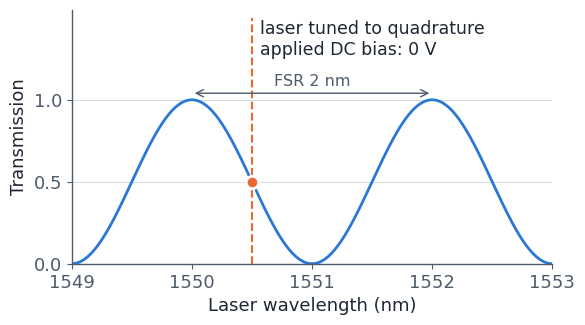

Source code (Python): (Note: this script raises an exception after producing the figure.)
# Figures reproduced from scratch for the ferroelectric course literature tabs (sources not CC BY).
# Every number drawn here is either stated in the cited paper's text, quoted in the course text with its
# source, or computed from a stated textbook model; illustrative parameters are labelled as such in the figure.
# Run from the project root:
#   uv run --no-project --with matplotlib==3.10.0 --with numpy python course/tools/lit/fe_figs.py
import os

import matplotlib

matplotlib.use('Agg')
import matplotlib.pyplot as plt  # noqa: E402
import numpy as np  # noqa: E402

OUT = 'course/media/lit'
INK, INK2, INK3, LINE = '#1d2733', '#4d5b6b', '#7b8796', '#d3dbe4'
BLUE, ORANGE, AQUA = '#2a78d6', '#eb6834', '#1baf7a'
FONT = "'Helvetica Neue', Helvetica, Arial, sans-serif"

plt.rcParams.update({
    'svg.fonttype': 'none', 'font.family': 'sans-serif',
    'font.sans-serif': ['Helvetica Neue', 'Helvetica', 'Arial', 'DejaVu Sans'],
    'font.size': 13, 'axes.edgecolor': INK2, 'axes.labelcolor': INK, 'xtick.color': INK2,
    'ytick.color': INK2, 'axes.linewidth': 1.0, 'axes.spines.top': False, 'axes.spines.right': False,
    'figure.facecolor': 'white', 'axes.facecolor': 'white', 'savefig.facecolor': 'white',
})


def save(fig, name):
    p = os.path.join(OUT, name)
    fig.savefig(p, format='svg', bbox_inches='tight', pad_inches=0.12, metadata={'Date': None})
    plt.close(fig)
    print(name, os.path.getsize(p) // 1024, 'KB')


def write(name, svg):
    p = os.path.join(OUT, name)
    with open(p, 'w') as f:
        f.write(svg)
    print(name, os.path.getsize(p) // 1024, 'KB')


# ---------- Valdez et al. 2023: quadrature set by laser wavelength on an unbalanced MZI ----------
# T = (1 + cos(2 pi (lambda - lambda0) / FSR)) / 2, FSR illustrative (the paper's FSR is not used).
def valdez():
    fsr = 2.0
    lam = np.linspace(1549.0, 1553.0, 800)
    lam0 = 1550.0
    T = 0.5 * (1 + np.cos(2 * np.pi * (lam - lam0) / fsr))
    fig, ax = plt.subplots(figsize=(6.2, 3.3))
    ax.plot(lam, T, color=BLUE, lw=2)
    q = lam0 + fsr / 4
    ax.plot([q, q], [0, 1.5], color=ORANGE, lw=1.5, ls='--')
    ax.plot([q], [0.5], 'o', ms=9, color=ORANGE, mec='white', mew=2, zorder=5)
    ax.text(q + 0.07, 1.37, 'laser tuned to quadrature\napplied DC bias: 0 V', ha='left', va='center',
            fontsize=12.5, color=INK)
    ax.annotate('', xy=(lam0 + fsr, 1.04), xytext=(lam0, 1.04),
                arrowprops=dict(arrowstyle='<->', color=INK2, lw=1))
    ax.text(lam0 + fsr / 2, 1.07, 'FSR 2 nm', ha='center', va='bottom', fontsize=11.5, color=INK2)
    ax.set_xlim(1549, 1553)
    ax.set_xticks([1549, 1550, 1551, 1552, 1553])
    ax.set_ylim(0, 1.55)
    ax.set_yticks([0, 0.5, 1])
    ax.set_xlabel('Laser wavelength (nm)')
    ax.set_ylabel('Transmission')
    ax.grid(axis='y', color=LINE, lw=0.8)
    save(fig, 'fe_valdez2023_quadrature.svg')


# ---------- Which V pi: electrical dB of the EO response vs drive needed ----------
# EO S21 (electrical dB) = 20 log10(m/m0); same phase needs V x 10^(-S/20) and power x 10^(-S/10).
def vpi_db():
    s = np.linspace(0, -8, 200)
    v = 10 ** (-s / 20)
    p = 10 ** (-s / 10)
    fig, ax = plt.subplots(figsize=(5.6, 3.5))
    ax.plot(s, p, color=ORANGE, lw=2)
    ax.plot(s, v, color=BLUE, lw=2)
    for x in (-3, -6):
        ax.axvline(x, color=LINE, lw=1, zorder=0)
    pts = [(-3, 10 ** 0.15, 'x1.41', (10, -14)), (-3, 2.0, 'x2', (-8, 10)),
           (-6, 2.0, 'x2: V$_\\pi$ doubled', (10, -16)), (-6, 10 ** 0.6, 'x4', (-8, 10))]
    for x, y, t, off in pts:
        c = BLUE if t.startswith('x1') or 'doubled' in t else ORANGE
        ax.plot([x], [y], 'o', ms=8, color=c, mec='white', mew=2, zorder=5)
        ax.annotate(t, (x, y), textcoords='offset points', xytext=off, fontsize=12.5, color=INK,
                    ha='left' if off[0] > 0 else 'right', va='center')
    ax.annotate('drive power', (-8, 10 ** 0.8), textcoords='offset points', xytext=(-4, 12), ha='right',
                fontsize=12.5, color=INK)
    ax.annotate('drive voltage', (-8, 10 ** 0.4), textcoords='offset points', xytext=(-4, 13), ha='right',
                fontsize=12.5, color=INK)
    ax.set_yscale('log')
    ax.set_yticks([1, 2, 4, 8])
    ax.set_yticklabels(['1', '2', '4', '8'])
    ax.minorticks_off()
    ax.set_xlim(0.2, -8.4)
    ax.set_ylim(0.9, 9)
    ax.set_xticks([0, -2, -3, -4, -6, -8])
    ax.set_xlabel('EO response S$_{21}$ (electrical dB)')
    ax.set_ylabel('Multiple for the same phase')
    save(fig, 'fe_vpi_electrical_db.svg')


# ---------- Weis and Gaylord 1985: clamped vs unclamped r33 at 633 nm (ranges quoted in the tab) ----------
def weis():
    rows = [('Unclamped (constant stress)\nDC and low frequency', 32.2, 34.0, ORANGE),
            ('Clamped (constant strain)\nRF', 28.8, 30.8, BLUE)]
    fig, ax = plt.subplots(figsize=(5.8, 2.4))
    for i, (lab, lo, hi, c) in enumerate(rows):
        ax.plot([lo, hi], [i, i], color=c, lw=9, solid_capstyle='butt')
        ax.text(lo - 0.25, i, f'{lo:.1f}', ha='right', va='center', fontsize=12, color=INK)
        ax.text(hi + 0.25, i, f'{hi:.1f}', ha='left', va='center', fontsize=12, color=INK)
    ax.set_yticks([0, 1])
    ax.set_yticklabels([r[0] for r in rows], fontsize=12)
    ax.set_ylim(-0.6, 1.6)
    ax.set_xlim(26.5, 36)
    ax.set_xlabel('r$_{33}$ at 633 nm (pm/V)')
    ax.grid(axis='x', color=LINE, lw=0.8)
    ax.tick_params(axis='y', length=0)
    ax.spines['left'].set_visible(False)
    save(fig, 'fe_weis1985_r33.svg')


# ---------- Liang et al. 2017: sequence described in the text, plus a generic nanobeam sketch ----------
def liang():
    W, H = 600, 410
    fs = 15
    s = [f'<svg xmlns="http://www.w3.org/2000/svg" viewBox="0 0 {W} {H}" width="{W}" height="{H}" '
         f'font-family="{FONT}">', f'<rect width="{W}" height="{H}" fill="#ffffff"/>']
    # nanobeam sketch (generic, not to scale): holes shrink toward the centre
    y0 = 40
    s.append(f'<rect x="20" y="{y0 - 17}" width="560" height="34" fill="#e4eef9" stroke="{INK2}" stroke-width="1"/>')
    for k in range(-13, 14):
        if k == 0:
            continue
        x = 300 + k * 20.5
        r = 10.5 - 4.0 * np.exp(-(k / 4.5) ** 2)
        s.append(f'<ellipse cx="{x:.1f}" cy="{y0}" rx="{r * 0.55:.1f}" ry="{r:.1f}" fill="#ffffff" '
                 f'stroke="{INK2}" stroke-width="0.8"/>')
    env = ' '.join(f'{300 + t:.1f},{y0 + 15 - 30 * np.exp(-(t / 55) ** 2):.1f}' for t in np.linspace(-150, 150, 151))
    s.append(f'<polyline points="{env}" fill="none" stroke="{ORANGE}" stroke-width="2"/>')
    s.append(f'<text x="300" y="{y0 + 40}" text-anchor="middle" font-size="{fs - 1}" fill="{INK2}">'
             'nanobeam cavity; orange: mode envelope</text>')
    # sequence panel
    L, R, T, B = 104, 590, 150, 322
    y_of = {0: T + 22, -55: B - 34}
    s.append(f'<line x1="{L}" y1="{T}" x2="{L}" y2="{B}" stroke="{INK2}" stroke-width="1"/>')
    for v, lab in ((0, '0'), (-55, 'about -55')):
        s.append(f'<line x1="{L}" y1="{y_of[v]}" x2="{R}" y2="{y_of[v]}" stroke="{LINE}" stroke-width="1"/>')
        s.append(f'<text x="{L - 8}" y="{y_of[v] + 5}" text-anchor="end" font-size="{fs}" fill="{INK}">{lab}</text>')
    s.append(f'<text transform="translate(18 {(T + B) / 2}) rotate(-90)" text-anchor="middle" font-size="{fs}" '
             f'fill="{INK}">shift (pm)</text>')
    stages = [(0, ['330 nW'], 'start'), (-55, ['8 µW'], 'blue shift'),
              (-55, ['41 µW'], 'saturates'), (0, ['41 µW', '10 min'], 'returns'),
              (0, ['any', 'power'], 'quenched'), (None, ['hours', 'dark'], '')]
    n = len(stages)
    xs = [L + 40 + i * (R - L - 70) / (n - 1) for i in range(n)]
    prev = None
    for (v, lab, note), x in zip(stages, xs):
        for j, t in enumerate(lab):
            s.append(f'<text x="{x:.1f}" y="{B + 22 + 18 * j}" text-anchor="middle" font-size="{fs}" fill="{INK}">{t}</text>')
        if v is None:
            for j, t in enumerate(['recovers,', 'shift', 'returns']):
                s.append(f'<text x="{x:.1f}" y="{(y_of[0] + y_of[-55]) / 2 - 12 + 18 * j}" text-anchor="middle" '
                         f'font-size="{fs}" fill="{INK2}">{t}</text>')
            continue
        y = y_of[v]
        if prev is not None:
            s.append(f'<line x1="{prev[0] + 9:.1f}" y1="{prev[1]}" x2="{x - 9:.1f}" y2="{y}" stroke="{INK3}" '
                     'stroke-width="1.3" stroke-dasharray="4 4"/>')
        s.append(f'<circle cx="{x:.1f}" cy="{y}" r="7" fill="{BLUE}" stroke="#ffffff" stroke-width="2"/>')
        s.append(f'<text x="{x:.1f}" y="{y - 14 if v == 0 else y + 25}" text-anchor="middle" font-size="{fs}" '
                 f'fill="{INK2}">{note}</text>')
        prev = (x, y)
    s.append(f'<text x="{(L + R) / 2}" y="{H - 8}" text-anchor="middle" font-size="{fs - 1}" fill="{INK2}">'
             'input power; held about 10 min at 41 µW</text>')
    s.append(f'<text x="{L + 6}" y="{T - 14}" font-size="{fs}" fill="{INK}">'
             'initial shift only: about 87 cavity photons, about 84 MHz per photon</text>')
    s.append('</svg>')
    write('fe_liang2017_sequence.svg', '\n'.join(s))


# ---------- Xie et al. 2026: conventional vs folded AWG layout (redrawn concept, not to scale) ----------
def xie():
    W, H = 560, 360
    fs = 15
    s = [f'<svg xmlns="http://www.w3.org/2000/svg" viewBox="0 0 {W} {H}" width="{W}" height="{H}" '
         f'font-family="{FONT}">', f'<rect width="{W}" height="{H}" fill="#ffffff"/>']
    wg = f'fill="none" stroke="{BLUE}" stroke-width="1.6"'
    # panel a: conventional AWG, nested arcs (every arm passes through many directions)
    cx, cy = 135, 236
    for sx in (-1, 1):
        x = cx + sx * 92
        s.append(f'<path d="M{x - 26},{cy - 26} h52 l-16,26 h-20 z" fill="#cfe1f6" stroke="{BLUE}" stroke-width="1.2"/>')
        s.append(f'<line x1="{x}" y1="{cy}" x2="{x}" y2="{cy + 26}" stroke="{BLUE}" stroke-width="1.6"/>')
    for k in range(7):
        h = 120 + 13 * k
        x1, x2 = cx - 92 + 18 - 6 * k, cx + 92 - 18 + 6 * k
        s.append(f'<path d="M{x1},{cy - 26} C{x1},{cy - 26 - h} {x2},{cy - 26 - h} {x2},{cy - 26}" {wg}/>')
    s.append(f'<text x="{cx}" y="22" text-anchor="middle" font-size="{fs + 1}" font-weight="600" fill="{INK}">conventional</text>')
    for j, t in enumerate(['arms turn through', 'many angles; each angle,', 'a different TE index']):
        s.append(f'<text x="{cx}" y="{cy + 50 + 18 * j}" text-anchor="middle" font-size="{fs}" fill="{INK2}">{t}</text>')
    # panel b: folded AWG: one slab; every arm is a straight section along the same direction (z), the length
    # step between arms is only in that straight length, and each arm ends in a loop reflector
    ox, oy = 300, 64
    s.append(f'<path d="M{ox},{oy + 16} l34,-38 v100 l-34,-38 z" fill="#cfe1f6" stroke="{BLUE}" stroke-width="1.2"/>')
    for dy in (22, 34):
        s.append(f'<line x1="{ox - 26}" y1="{oy + dy}" x2="{ox}" y2="{oy + dy}" stroke="{BLUE}" stroke-width="1.6"/>')
    for k in range(7):
        y = oy - 14 + 14 * k
        xr = 400 + 18 * k
        s.append(f'<line x1="{ox + 34}" y1="{y}" x2="{xr}" y2="{y}" {wg}/>')
        s.append(f'<circle cx="{xr + 6}" cy="{y}" r="6" fill="none" stroke="{BLUE}" stroke-width="1.6"/>')
    s.append(f'<text x="430" y="22" text-anchor="middle" font-size="{fs + 1}" font-weight="600" fill="{INK}">folded</text>')
    for j, t in enumerate(['length steps in', 'straight sections', 'along one direction;', 'loop reflectors', 'send light back']):
        s.append(f'<text x="430" y="{176 + 18 * j}" text-anchor="middle" font-size="{fs}" fill="{INK2}">{t}</text>')
    # in-plane axes of the x-cut film
    ax0, ay0 = 300, 340
    s.append(f'<line x1="{ax0}" y1="{ay0}" x2="{ax0 + 26}" y2="{ay0}" stroke="{INK}" stroke-width="1.4"/>')
    s.append(f'<line x1="{ax0}" y1="{ay0}" x2="{ax0}" y2="{ay0 - 26}" stroke="{INK}" stroke-width="1.4"/>')
    s.append(f'<text x="{ax0 + 31}" y="{ay0 + 5}" font-size="{fs}" fill="{INK}">z</text>')
    s.append(f'<text x="{ax0 - 4}" y="{ay0 - 31}" font-size="{fs}" fill="{INK}">y</text>')
    s.append(f'<text x="{ax0 + 50}" y="{ay0 + 5}" font-size="{fs - 1}" fill="{INK2}">x-cut film, in-plane axes</text>')
    s.append('</svg>')
    write('fe_xie2026_awg_folded.svg', '\n'.join(s))


if __name__ == '__main__':
    valdez()
    vpi_db()
    weis()
    liang()
    xie()
